Dataset: augmented (GitHub, haneens5905/MSI-System). Classes: cardboard, glass, metal, paper, plastic, trash.

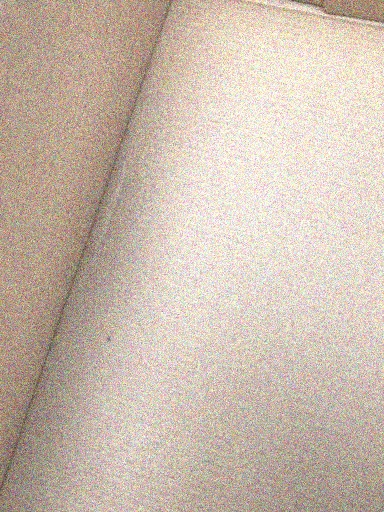
Label: cardboard

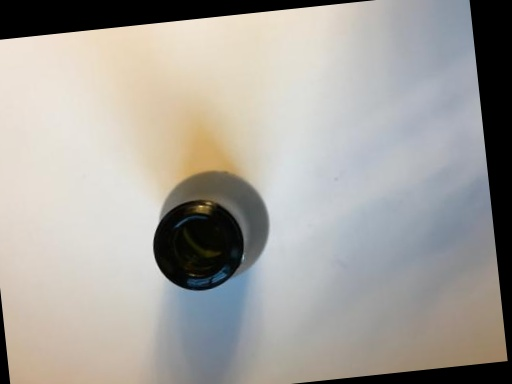
Label: glass

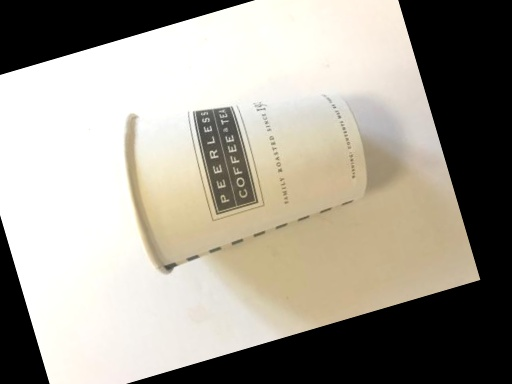
Label: trash

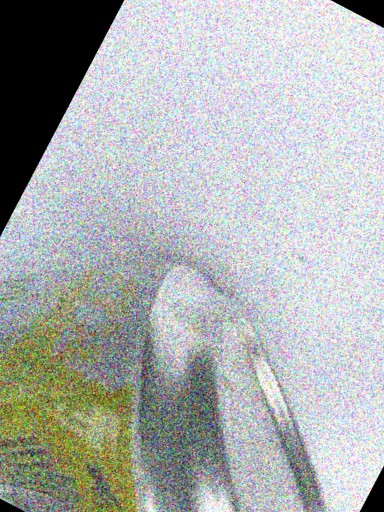
Label: metal

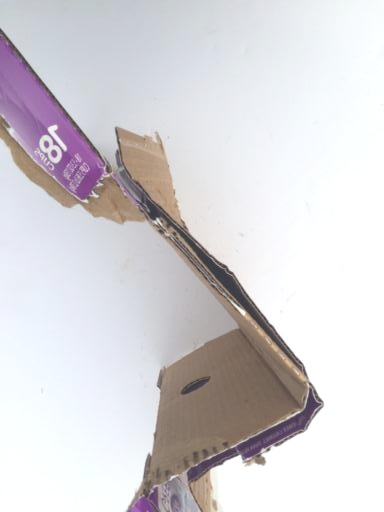
Label: cardboard

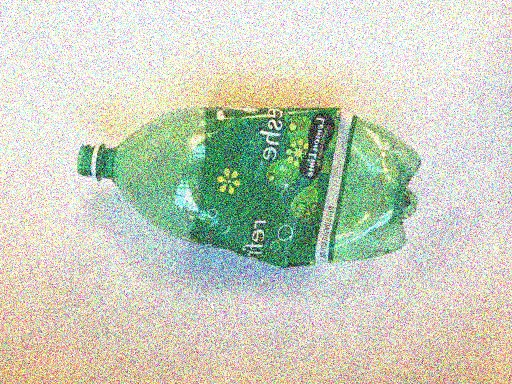
Label: plastic
